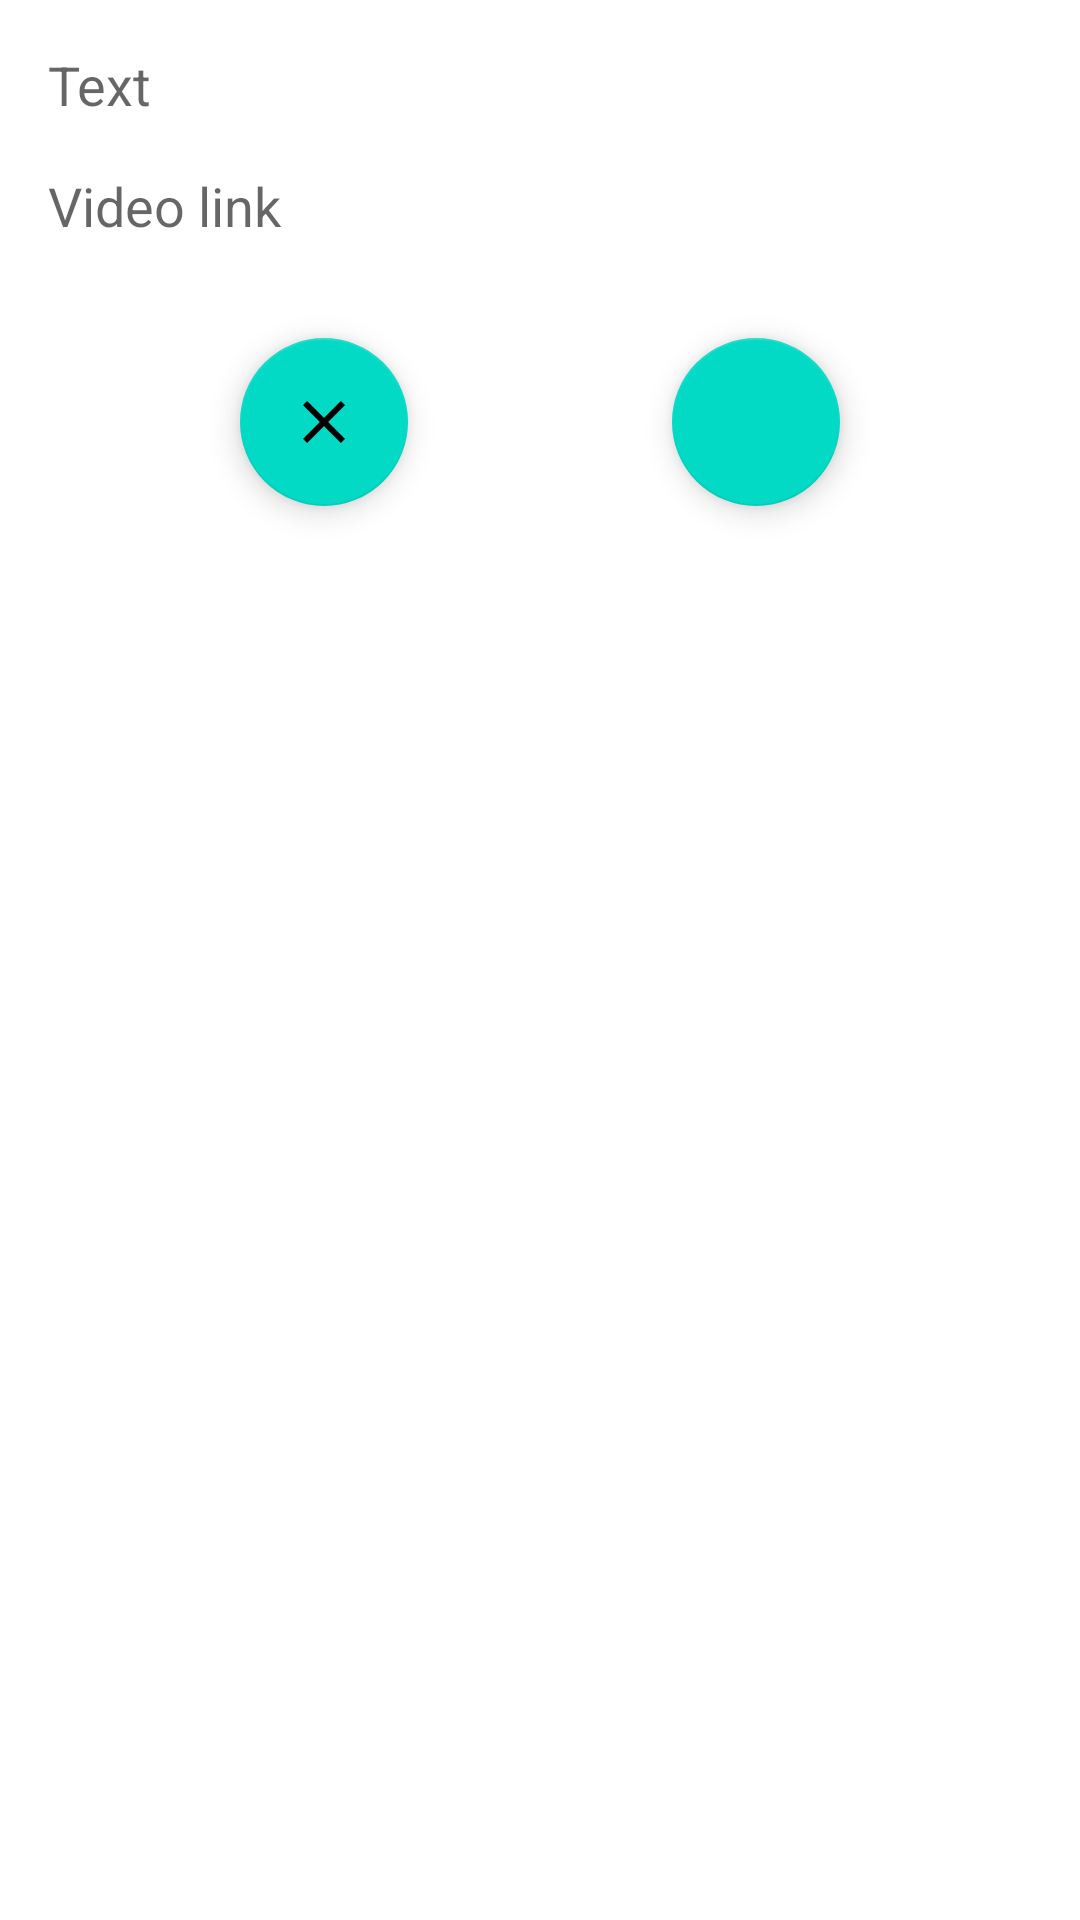

Write the Android layout XML for this screen, with the resource values it uses.
<!-- AndroidManifest.xml: application theme Theme.MyApplication -->
<!-- res/layout/fragment_new_post.xml -->
<?xml version="1.0" encoding="utf-8"?>
<ScrollView xmlns:android="http://schemas.android.com/apk/res/android"
    xmlns:app="http://schemas.android.com/apk/res-auto"
    xmlns:tools="http://schemas.android.com/tools"
    android:layout_width="match_parent"
    android:layout_height="match_parent">

    <androidx.constraintlayout.widget.ConstraintLayout
        android:layout_width="match_parent"
        android:layout_height="wrap_content"
        android:fillViewport="true"
        android:paddingBottom="16dp"
        tools:context=".activity.NewPostFragment">

        <EditText
            android:id="@+id/edit"
            android:layout_width="0dp"
            android:layout_height="wrap_content"
            android:layout_margin="16dp"
            android:background="@android:color/transparent"
            android:hint="Text"
            android:inputType="textMultiLine"
            app:layout_constraintBottom_toTopOf="@id/link"
            app:layout_constraintEnd_toEndOf="parent"
            app:layout_constraintStart_toStartOf="parent"
            app:layout_constraintTop_toTopOf="parent" />


        <EditText
            android:id="@+id/link"
            android:layout_width="0dp"
            android:layout_height="wrap_content"
            android:layout_marginStart="16dp"
            android:layout_marginEnd="16dp"
            android:layout_marginBottom="32dp"
            android:background="@android:color/transparent"
            android:hint="Video link"
            android:singleLine="true"
            app:layout_constraintBottom_toTopOf="@id/barrierButtons"
            app:layout_constraintEnd_toEndOf="parent"
            app:layout_constraintStart_toStartOf="parent"
            app:layout_constraintTop_toBottomOf="@id/edit" />

        <androidx.constraintlayout.widget.Barrier
            android:id="@+id/barrierButtons"
            android:layout_width="wrap_content"
            android:layout_height="wrap_content"
            app:barrierDirection="top"
            app:constraint_referenced_ids="cancel, save" />


        <com.google.android.material.floatingactionbutton.FloatingActionButton
            android:id="@+id/save"
            android:layout_width="wrap_content"
            android:layout_height="wrap_content"
            android:layout_marginEnd="80dp"
            android:layout_marginBottom="16dp"
            android:contentDescription="@string/SaveButton"
            app:layout_constraintBottom_toBottomOf="parent"
            app:layout_constraintEnd_toEndOf="parent"
            app:srcCompat="@drawable/ic_baseline_save_24" />

        <com.google.android.material.floatingactionbutton.FloatingActionButton
            android:id="@+id/cancel"
            android:layout_width="wrap_content"
            android:layout_height="wrap_content"
            android:layout_marginStart="80dp"
            android:layout_marginBottom="16dp"
            android:contentDescription="@string/CancelEditButton"
            app:layout_constraintBottom_toBottomOf="parent"
            app:layout_constraintStart_toStartOf="parent"
            app:srcCompat="@drawable/ic_edit_close_48" />


    </androidx.constraintlayout.widget.ConstraintLayout>

</ScrollView>
<!-- resources referenced by this layout -->
<resources>
  <!-- drawable ic_edit_close_48 (drawable) -->
  <vector android:height="32dp" android:tint="#5A5A5A"
      android:viewportHeight="24" android:viewportWidth="24"
      android:width="32dp" xmlns:android="http://schemas.android.com/apk/res/android">
      <path android:fillColor="@android:color/white" android:pathData="M19,6.41L17.59,5 12,10.59 6.41,5 5,6.41 10.59,12 5,17.59 6.41,19 12,13.41 17.59,19 19,17.59 13.41,12z"/>
  </vector>
  <string name="CancelEditButton">CancelEditButton</string>
  <string name="SaveButton">SaveButton</string>
  <style name="Theme.MyApplication" parent="Theme.MaterialComponents.DayNight.DarkActionBar">
          
          <item name="colorPrimary">@color/purple_500</item>
          <item name="colorPrimaryVariant">@color/purple_700</item>
          <item name="colorOnPrimary">@color/white</item>
          
          <item name="colorSecondary">@color/teal_200</item>
          <item name="colorSecondaryVariant">@color/teal_700</item>
          <item name="colorOnSecondary">@color/black</item>
          
          <item name="android:statusBarColor" tools:targetApi="l">?attr/colorPrimaryVariant</item>
          
      </style>
  <!-- not gathered from this repository: default colours our renderer supplied (Android Studio template values) -->
  <color name="purple_500">#FF6200EE</color>
  <color name="purple_700">#FF3700B3</color>
  <color name="teal_200">#FF03DAC5</color>
  <color name="teal_700">#FF018786</color>
  <color name="black">#FF000000</color>
  <color name="white">#FFFFFFFF</color>
</resources>
